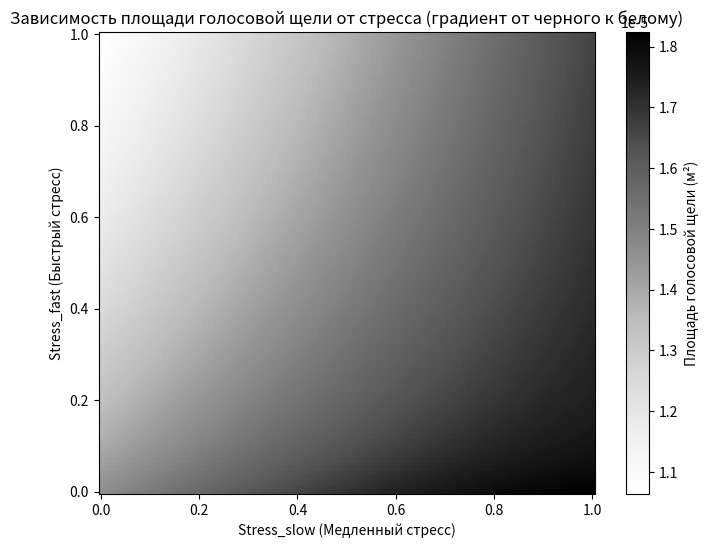

This chart was generated by the following Python code:
from scipy.integrate import quad
import numpy as np
import math
import matplotlib.pyplot as plt

# Константы для расчетов
S_min = 0.000027  # минимальная площадь голосовой щели в м^2
S0 = 0.000054  # площадь голосовой щели при спокойной речи в м^2
P0 = 100  # базовое давление в Па
rho = 1.2  # плотность воздуха в кг/м^3
A_ref = 2e-5  # опорная амплитуда звукового сигнала (тихая речь)

# Параметры для стресса 0.5 и объема воздуха 0.5 литра
stress = 0.5
volume_air = 0.5  # объем воздуха в литрах
flow_rate_1 = volume_air / 0.7  # поток воздуха в л/с для 0.7 секунд
flow_rate_2 = volume_air / 2  # поток воздуха в л/с для 2 секунд
k_stress = 0.5  # коэффициент для зависимости давления от стресса

def calculate_base_S0(Base0, height, height_gender):
    return Base0 * (1 + (height - height_gender) / height_gender)

def calculate_min_S_fast(Base_min, height, height_gender, factor_fast):
    return Base_min * (1 + (height - height_gender) / height_gender) * factor_fast

def calculate_min_S_slow(Base_min, height, height_gender, factor_slow):
    return Base_min * (1 + (height - height_gender) / height_gender) * factor_slow

def get_S(gender=None, height=None):
    # Определяем базовые параметры
    Base0_men = 0.000035  # м² (среднее значение для мужчин)
    Base_min_men = 0.00002  # м² (среднее значение для мужчин)
    Base0_women = 0.000030  # м² (среднее значение для женщин)
    Base_min_women = 0.00001  # м² (среднее значение для женщин)
    
    height_gender_men = 180  # Средний рост мужчин в см
    height_gender_women = 170  # Средний рост женщин в см
    
    factor_fast_men = 0.9  # Коэффициент для быстрой реакции у мужчин
    factor_slow_men = 1.1  # Коэффициент для медленной реакции у мужчин
    factor_fast_women = 0.85  # Коэффициент для быстрой реакции у женщин
    factor_slow_women = 1.05  # Коэффициент для медленной реакции у женщин

    if gender == 'male':
        Base0 = Base0_men
        Base_min = Base_min_men
        height_gender = height_gender_men
        factor_fast = factor_fast_men
        factor_slow = factor_slow_men
    elif gender == 'female':
        Base0 = Base0_women
        Base_min = Base_min_women
        height_gender = height_gender_women
        factor_fast = factor_fast_women
        factor_slow = factor_slow_women
    else:
        raise ValueError("Gender must be 'male' or 'female'")

    if height is None:
        height = height_gender

    # Расчет базовой площади голосовой щели (S0)
    S0 = calculate_base_S0(Base0, height, height_gender)

    # Расчет минимальной площади голосовой щели для быстрой и медленной реакции
    S_min_fast = calculate_min_S_fast(Base_min, height, height_gender, factor_fast)
    S_min_slow = calculate_min_S_slow(Base_min, height, height_gender, factor_slow)

    return S0, S_min_fast, S_min_slow

def fS_t1(t, T0, alpha):
    return np.sin(1.5 * np.pi * t / T0)**alpha

def fS_t2(t, T0, beta):
    return np.cos(0.5 * np.pi * (3.0 * t - T0) / T0)**beta

# alpha, beta эти параметры регулируют с какой скоростью голосовая щель открывается и закрывается
# S_max — максимальная площадь открытия голосовой щели
# 𝑇0 — период основного тона (длительность одного цикла вибрации)
def calculate_dynamic_area(S_max, T0, alpha, beta):
    t1 = T0 / 3.0
    t2 = T0 * 2.0 / 3.0
    S1, _ = quad(lambda t: fS_t1(t, T0, alpha), 0.0, t1) # раскрытие голосовой щели
    S2, _ = quad(lambda t: fS_t2(t, T0, beta), t1, t2) # закрытие голосовой щели
    S3 = 0  # когда голосовая щель закрыта
    S_avg = S_max*(S1 + S2 + S3) / T0
    return S_avg

def calculate_S(T0, S0, Stress_fast, Stress_slow, alpha, beta, w, S_min_fast, S_min_slow):
    """
    Рассчитывает площадь голосовой щели с учетом быстрого и медленного стресса, с корректировками для более мягкого изменения.

    :param S0: Базовая площадь голосовой щели при спокойной речи (м²)
    :param Stress_fast: Значение стресса для быстрой реакции (от 0 до 1)
    :param Stress_slow: Значение стресса для медленной реакции (от 0 до 1)
    :param alpha: Коэффициент для экспоненциальной функции для медленного стресса
    :param beta: Пороговое значение стресса для медленного стресса
    :param w: Весовой коэффициент для перехода между быстрым и медленным стрессом
    :param S_min_fast: Минимальная площадь голосовой щели при быстром стрессе (м²)
    :param S_min_slow: Минимальная площадь голосовой щели при медленном стрессе (м²)
    :return: Площадь голосовой щели (м²)
    """
    # a и b эти параметры регулируют с какой скоростью голосовая щель открывается и закрывается
    a = 1.0 - 0.5 * Stress_fast + 1.5 * Stress_slow
    b = 1.0 + 3.0 * Stress_slow - 1.0 * Stress_fast
    S0 = calculate_dynamic_area(S0, T0, a, b)
    
    # Корректируем влияние медленного стресса
    st_slow = 1 / (1 + np.exp(-alpha * (Stress_slow - beta)))

    # Расчет площади голосовой щели для медленного стресса
    S_slow = S0 * (1 - st_slow) + S_min_slow * st_slow

    # Уменьшим влияние быстрого стресса на уменьшение площади голосовой щели
    # Скорректируем формулу для быстрого стресса
    S_fast = S0 * (1 - Stress_fast * 0.8) + S_min_fast * Stress_fast * 0.8

    # Итоговая площадь голосовой щели
    S = S_fast * (1 - w) + S_slow * w

    return S

def calculate_diameter(height, sex):
    """
    Рассчитывает диаметр дыхательных путей на основе роста и пола.
    
    :param height: Рост человека (см)
    :param sex: Пол человека ('male' или 'female')
    :return: Диаметр дыхательных путей (м)
    """
    # https://en.wikipedia.org/wiki/Trachea
    # An adult's trachea has an inner diameter of about 1.5 to 2 centimetres
    # and a length of about 10 to 11 cm, wider in males than females
    if sex == 'male':
        base_diameter = 0.0175  # Средний диаметр трахеи для мужчин (м)
        growth_factor = 0.0001  # Фактор роста для мужчин (м/см)
    else:
        base_diameter = 0.015  # Средний диаметр трахеи для женщин (м)
        growth_factor = 0.00008  # Фактор роста для женщин (м/см)
        
    return base_diameter + growth_factor * (height - 170) / 100  # 170 см - средний рост

def calculate_length(height):
    """
    Рассчитывает длину дыхательных путей на основе роста.
    
    :param height: Рост человека (см)
    :return: Длина дыхательных путей (м)
    """
    # https://www.scielo.cl/pdf/ijmorphol/v34n1/art33.pdf
    # The 2008 edition of Gray's Anatomy states that the trachea is 10–11 cm long....
    base_length = 0.11  # Средняя длина трахеи (м)
    growth_factor = 0.0002  # Фактор роста для длины (м/см)
    
    return base_length + growth_factor * (height - 170) / 100  # 170 см - средний рост

def hagen_poiseuille_resistance(length, radius, viscosity=1.8e-5):
    """
    Рассчитывает сопротивление по формуле Хагена-Пуазейля для ламинарного потока.

    :param viscosity: Вязкость воздуха (Па·с)
    :param length: Длина трубы (м)
    :param radius: Радиус трубы (м)
    :return: Сопротивление (Па·с/м³)
    """
    resistance = (8 * viscosity * length) / (math.pi * radius**4)
    return resistance

def darcy_weisbach_resistance(friction_factor, length, diameter):
    """
    Рассчитывает сопротивление по формуле Дарси-Уэйсбаха для турбулентного потока.

    :param friction_factor: Коэффициент трения
    :param length: Длина трубы (м)
    :param diameter: Диаметр трубы (м)
    :return: Сопротивление (Па·с/м³)
    """
    resistance = (friction_factor * length) / diameter
    return resistance

def reynolds_number(flow_rate, diameter, viscosity=1.81e-5, rho=1.225):
    """
    Рассчитывает число Рейнольдса для оценки типа потока.

    :param flow_rate: Скорость потока (м³/с)
    :param diameter: Диаметр трубы (м)
    :param viscosity: Вязкость воздуха (Па·с) ~ 1.81e-5
    :param density: Плотность воздуха (кг/м³)
    :return: Число Рейнольдса
    """
    # Площадь поперечного сечения
    area = math.pi * (diameter / 2)**2
    
    # Средняя скорость
    velocity = flow_rate / area
    
    # Число Рейнольдса
    re_number = (rho * velocity * diameter) / viscosity
    return re_number

# Функция для расчета скорости воздушного потока
def calculate_flow(V, T, S):
    return V / (T * S)

def calculate_subglottic_pressure(flow_rate, rho=1.225):
    """
    Рассчитывает субглотическое давление на основе скорости воздушного потока.

    :param flow_rate: Скорость воздушного потока (м/с)
    :param resistance: Общее сопротивление (Па·с/м³)
    :param rho: Плотность воздуха (кг/м³)    
    :return: Субглотическое давление (Па)
    """
    # Давление в области голосовой щели
    P_sub = 0.5 * rho * (flow_rate ** 2)
    return P_sub

def calculate_amplitude_dB(amplitude):
    """
    Преобразование амплитуды в децибелы.
    """
    if amplitude == 0:
        return 0
    return 20 * math.log10(amplitude)

# Параметры человека
height = 175  # см
sex = 'male'  # пол
F0 = 120
    
# Параметры для спокойной речи и стресса для мужчин
V = 0.5  # объем воздуха (л)
t = 2.0
Stress_fast = 0.0  # Значение стресса для быстрой реакции
Stress_slow = 0.0  # Значение стресса для медленной реакции
print(f"Значение стресса для быстрой реакции: {Stress_fast:.6f}")
print(f"Значение стресса для медленной реакции: {Stress_slow:.6f}")

# Расчет диаметров и длин
trachea_diameter = calculate_diameter(height, sex)
bronchi_diameter = trachea_diameter * 0.8
bronchioles_diameter = bronchi_diameter * 0.05

trachea_radius = trachea_diameter / 2
bronchi_radius = bronchi_diameter / 2
bronchioles_radius = bronchioles_diameter / 2

print(f"Диаметр трахеи: {trachea_diameter:.5f} м")
print(f"Диаметр бронхов: {bronchi_diameter:.5f} м")
print(f"Диаметр бронхиол: {bronchioles_diameter:.5f} м")

trachea_length = calculate_length(height)
bronchi_length = trachea_length * 0.4
bronchioles_length = bronchi_length * 0.2
print(f"Длина трахеи: {trachea_length:.5f} м")
print(f"Длина бронхов: {bronchi_length:.5f} м")
print(f"Длина бронхиол: {bronchioles_length:.5f} м")

# период основного тона (длительность одного цикла вибрации).
T0 = 1.0 / F0 # частотоа тона F0 в Гц, T0 в секундах
print(f"Период основного тона: {T0:.6f} сек")

V = V * 0.001 # м3
print(f"объем воздуха: {V:.6f} м3")

S0, S_min_fast, S_min_slow = get_S(gender=sex, height=height)
print(f"S0: {S0:.2e}")
print(f"S_min_fast: {S_min_fast:.2e}")
print(f"S_min_slow: {S_min_slow:.2e}")

alpha = 8  # Коэффициент для экспоненциальной функции
beta = 0.1  # Пороговое значение стресса
w = 0.1  # Весовой коэффициент

# Расчет площади голосовой щели
S = calculate_S(T0, S0, Stress_fast, Stress_slow, alpha, beta, w, S_min_fast, S_min_slow)
print(f"Площадь голосовой щели: {S:.6f} м²")

print(f"Время выдоха: {t:.6f} секунд")

# Рассчитаем скорость потока воздуха
flow = calculate_flow(V, t, S)
print(f"Скорость воздушного потока: {flow:.6f} м/с")

# Примерное значение для трахеи
friction_factor_trachea = 0.02

# Примерное значение для бронхов
friction_factor_bronchi = 0.025

friction_factor_bronchioles = 0.03

re_number = reynolds_number(flow, trachea_diameter)
print(f"Число Рейнольдса трахеи: {re_number:.2e}")
# Определение типа потока
if re_number < 2000:
    print("Ламинарный поток в трахеи")
	
    # Расчет сопротивления
    trachea_resistance = hagen_poiseuille_resistance(trachea_length, trachea_radius)
else:
    print("Турбулентный поток в трахеи")
	
    # Расчет сопротивления
    trachea_resistance = darcy_weisbach_resistance(friction_factor_trachea, trachea_length, trachea_diameter)

re_number = reynolds_number(flow, bronchi_diameter)
print(f"Число Рейнольдса бронхи: {re_number:.2e}")

# Определение типа потока
if re_number < 2000:
    print("Ламинарный поток в бронхи")
	
    # Расчет сопротивления
    bronchi_resistance = hagen_poiseuille_resistance(bronchi_length, bronchi_radius)
else:
    print("Турбулентный поток в бронхи")
	
    # Расчет сопротивления
    bronchi_resistance = darcy_weisbach_resistance(friction_factor_bronchi, bronchi_length, bronchi_diameter)

re_number = reynolds_number(flow, bronchioles_diameter)
print(f"Число Рейнольдса бронхиол: {re_number:.2e}")

# Определение типа потока
if re_number < 2000:
    print("Ламинарный поток в бронхиолах")
	
    # Расчет сопротивления
    bronchioles_resistance = hagen_poiseuille_resistance(bronchioles_length, bronchioles_radius)
else:
    print("Турбулентный поток в бронхиолах")
	
    # Расчет сопротивления
    bronchioles_resistance = darcy_weisbach_resistance(friction_factor_bronchioles, bronchioles_length, bronchioles_diameter)


print(f"Сопротивление трахеи: {trachea_resistance:.5f}")
print(f"Сопротивление бронх: {bronchi_resistance:.5f}")
print(f"Сопротивление бронхиол: {bronchioles_resistance:.5f}")
# Общее сопротивление
total_resistance = trachea_resistance + bronchi_resistance + bronchioles_resistance
print(f"Общее сопротивление: {total_resistance:.5f}")

# Расчет субглотического давления
P_sub = calculate_subglottic_pressure(flow)
print(f"Субглотическое давление: {P_sub:.5f} Па")
P_sub = P_sub * total_resistance
P_sub = P_sub * 0.001

print(f"Субглотическое давление с учетом сопротивления бронхах и трахеи: {P_sub:.5f} Па")

SPL = 20 * math.log10(P_sub/0.00002)
print(f"Уровень звукового давления (SPL): {SPL:.2f} дБ")


# Задаем диапазоны стресса от 0 до 1
stress_fast_values = np.linspace(0, 1, 100)
stress_slow_values = np.linspace(0, 1, 100)

# Создаем сетку для всех значений стресса
stress_fast_grid, stress_slow_grid = np.meshgrid(stress_fast_values, stress_slow_values)

# Рассчитываем площадь для каждого значения стресса
S_values = np.zeros_like(stress_fast_grid)

for i in range(stress_fast_grid.shape[0]):
    for j in range(stress_fast_grid.shape[1]):
        S_values[i, j] = calculate_S(T0, S0, stress_fast_grid[i, j], stress_slow_grid[i, j], alpha, beta, w, S_min_fast, S_min_slow)

# Построение графика с градиентом от черного к белому
plt.figure(figsize=(8, 6))
plt.pcolormesh(stress_fast_grid, stress_slow_grid, S_values, cmap='Greys', shading='auto')

# Добавляем цветовую шкалу
cbar = plt.colorbar()
cbar.set_label('Площадь голосовой щели (м²)')

# Настройка осей
plt.xlabel('Stress_slow (Медленный стресс)')
plt.ylabel('Stress_fast (Быстрый стресс)')
plt.title('Зависимость площади голосовой щели от стресса (градиент от черного к белому)')

# Отображаем график
#plt.show()
